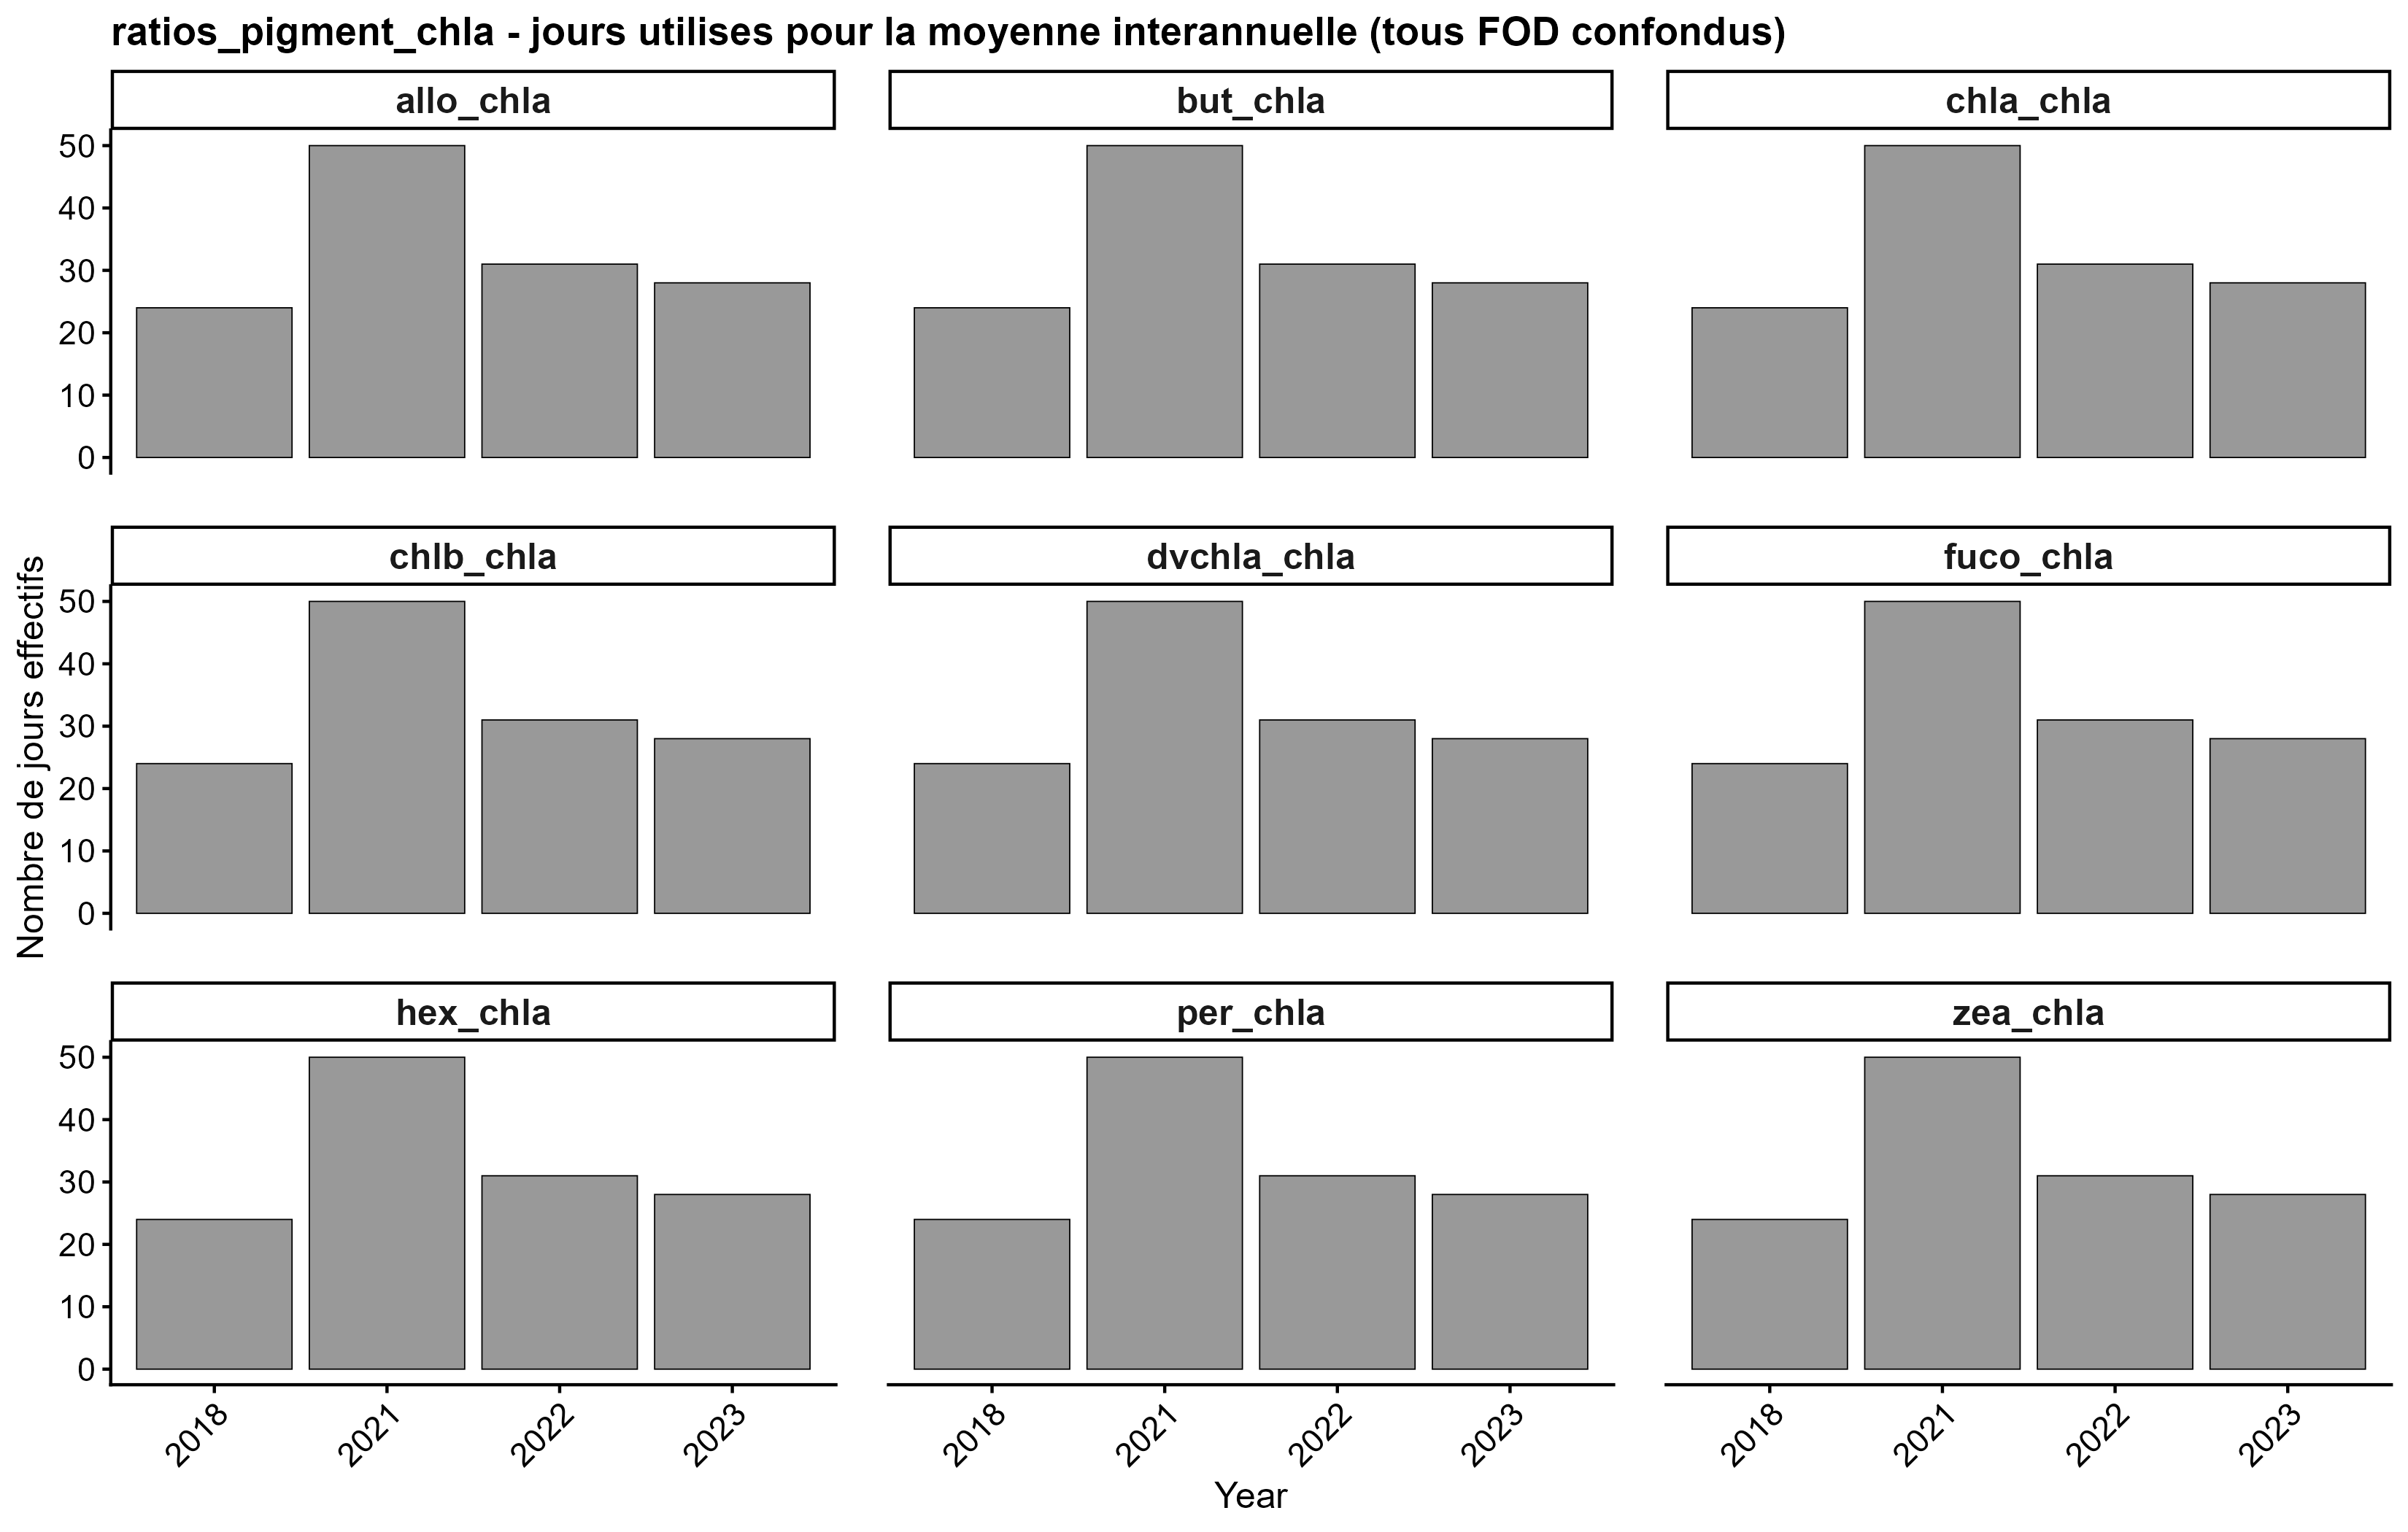

The data file committed next to this chart (first rows):
ratio_name, year, n_days
allo_chla, 2018, 24
allo_chla, 2021, 50
allo_chla, 2022, 31
allo_chla, 2023, 28
but_chla, 2018, 24
but_chla, 2021, 50
but_chla, 2022, 31
but_chla, 2023, 28
chla_chla, 2018, 24
chla_chla, 2021, 50
chla_chla, 2022, 31
chla_chla, 2023, 28
chlb_chla, 2018, 24
chlb_chla, 2021, 50
chlb_chla, 2022, 31
chlb_chla, 2023, 28
dvchla_chla, 2018, 24
dvchla_chla, 2021, 50
dvchla_chla, 2022, 31
dvchla_chla, 2023, 28
fuco_chla, 2018, 24
fuco_chla, 2021, 50
fuco_chla, 2022, 31
fuco_chla, 2023, 28
hex_chla, 2018, 24
hex_chla, 2021, 50
hex_chla, 2022, 31
hex_chla, 2023, 28
per_chla, 2018, 24
per_chla, 2021, 50
per_chla, 2022, 31
per_chla, 2023, 28
zea_chla, 2018, 24
zea_chla, 2021, 50
zea_chla, 2022, 31
zea_chla, 2023, 28
